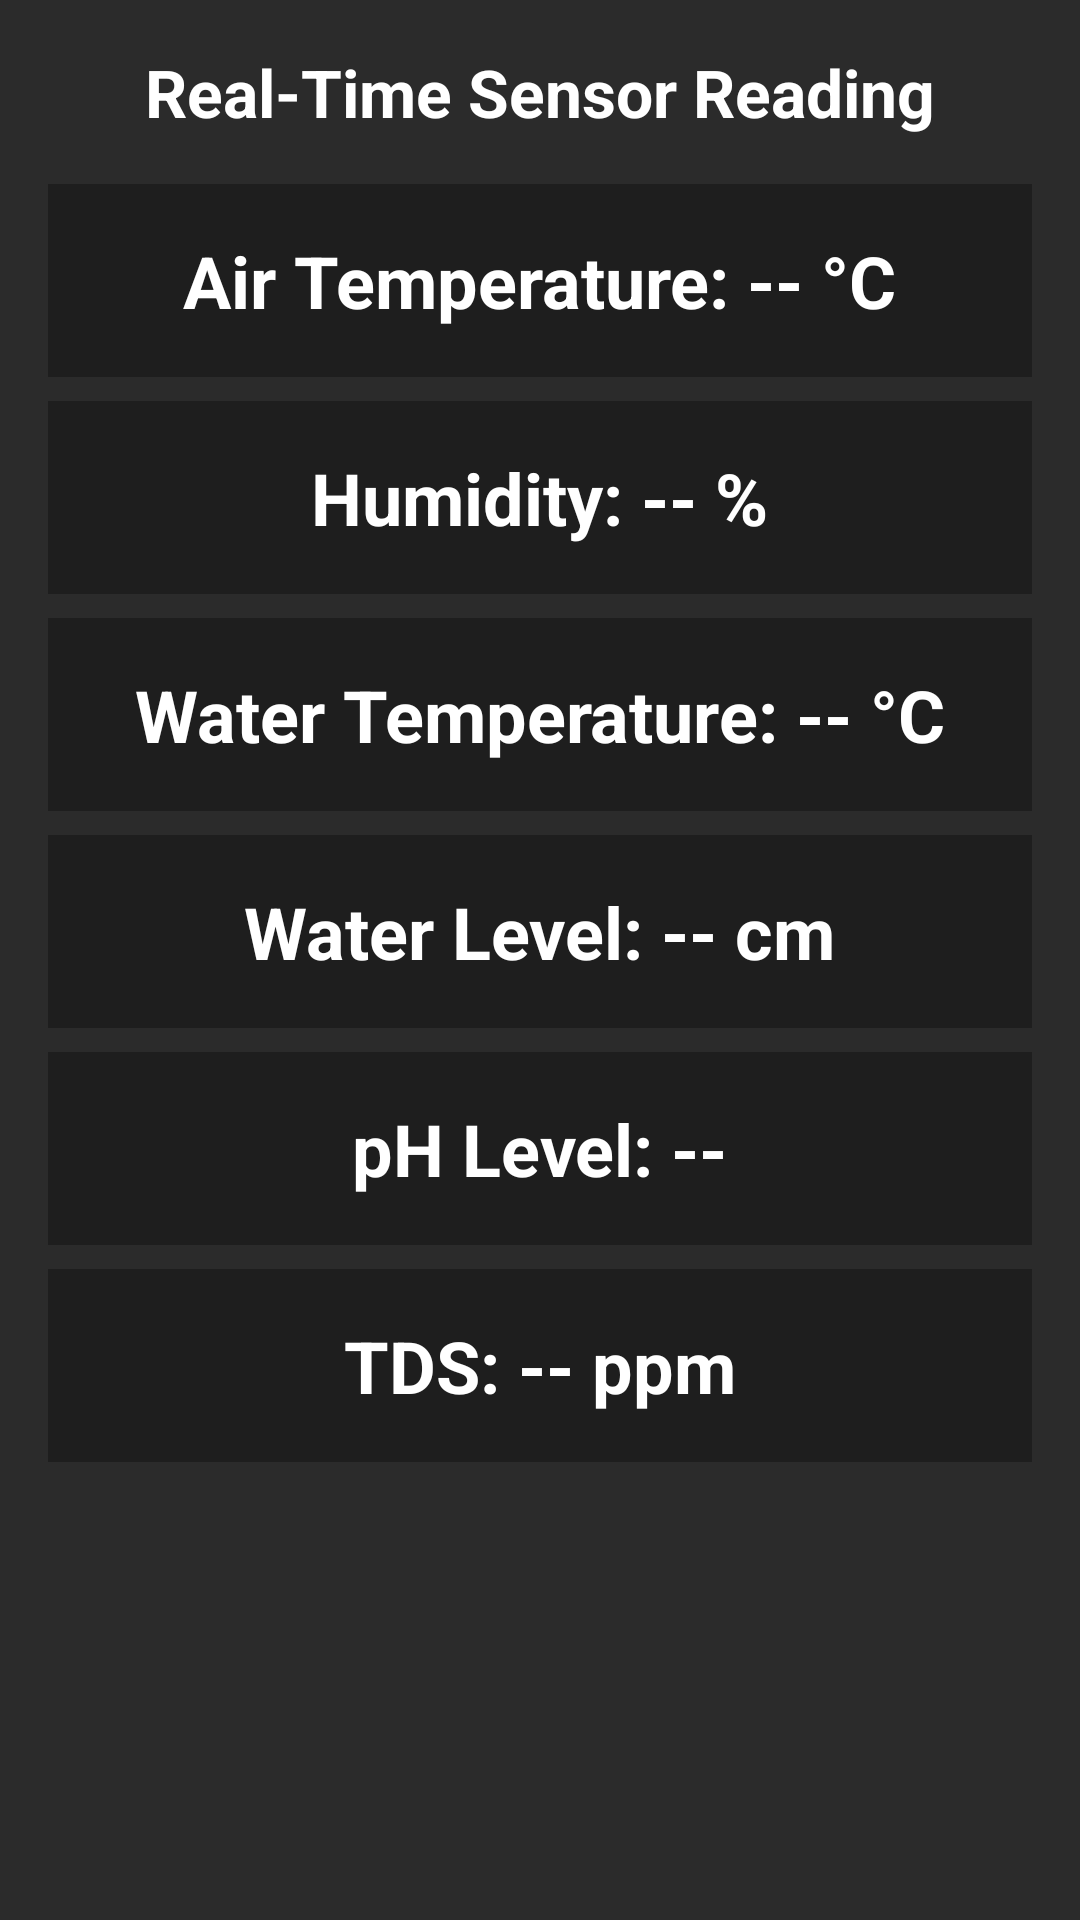

Here is an Android app screen rendered from its layout file. Give the layout XML and the strings, colors and styles it references.
<!-- AndroidManifest.xml: application theme Theme.LeHydroSys -->
<!-- res/layout/activity_display.xml -->
<ScrollView xmlns:android="http://schemas.android.com/apk/res/android"
    android:layout_width="match_parent"
    android:layout_height="match_parent"
    android:background="@color/blackish_ash"
    android:padding="16dp">

    <LinearLayout
        android:layout_width="match_parent"
        android:layout_height="wrap_content"
        android:orientation="vertical"
        android:gravity="center_horizontal">

        
        <TextView
            android:id="@+id/title"
            android:text="Real-Time Sensor Reading"
            android:textSize="22sp"
            android:textStyle="bold"
            android:textColor="@color/text_primary"
            android:layout_width="wrap_content"
            android:layout_height="wrap_content"
            android:layout_marginBottom="16dp"/>

        
        <LinearLayout
            android:layout_width="match_parent"
            android:layout_height="wrap_content"
            android:orientation="vertical">

            
            <LinearLayout
                android:layout_width="match_parent"
                android:layout_height="wrap_content"
                android:padding="16dp"
                android:gravity="center"
                android:orientation="vertical"
                android:background="@color/sensor_bg_air_temp"
                android:layout_marginBottom="8dp">

                <TextView
                    android:id="@+id/txt_air_temp"
                    android:layout_width="wrap_content"
                    android:layout_height="wrap_content"
                    android:text="Air Temperature: -- °C"
                    android:textSize="24sp"
                    android:textStyle="bold"
                    android:textColor="@color/text_primary"
                    />
            </LinearLayout>

            <LinearLayout
                android:layout_width="match_parent"
                android:layout_height="wrap_content"
                android:padding="16dp"
                android:gravity="center"
                android:orientation="vertical"
                android:background="@color/sensor_bg_humidity"
                android:layout_marginBottom="8dp">

                <TextView
                    android:id="@+id/txt_humidity"
                    android:layout_width="wrap_content"
                    android:layout_height="wrap_content"
                    android:text="Humidity: -- %"
                    android:textSize="24sp"
                    android:textStyle="bold"
                    android:textColor="@color/text_primary"
                    />
            </LinearLayout>

            <LinearLayout
                android:layout_width="match_parent"
                android:layout_height="wrap_content"
                android:padding="16dp"
                android:gravity="center"
                android:orientation="vertical"
                android:background="@color/sensor_bg_water_temp"
                android:layout_marginBottom="8dp">

                <TextView
                    android:id="@+id/txt_water_temp"
                    android:layout_width="wrap_content"
                    android:layout_height="wrap_content"
                    android:text="Water Temperature: -- °C"
                    android:textSize="24sp"
                    android:textStyle="bold"
                    android:textColor="@color/text_primary"
                    />
            </LinearLayout>

            <LinearLayout
                android:layout_width="match_parent"
                android:layout_height="wrap_content"
                android:padding="16dp"
                android:gravity="center"
                android:orientation="vertical"
                android:background="@color/sensor_bg_water_level"
                android:layout_marginBottom="8dp">

                <TextView
                    android:id="@+id/txt_water_level"
                    android:layout_width="wrap_content"
                    android:layout_height="wrap_content"
                    android:text="Water Level: -- cm"
                    android:textSize="24sp"
                    android:textStyle="bold"
                    android:textColor="@color/text_primary"
                    />
            </LinearLayout>

            <LinearLayout
                android:layout_width="match_parent"
                android:layout_height="wrap_content"
                android:padding="16dp"
                android:gravity="center"
                android:orientation="vertical"
                android:background="@color/sensor_bg_ph"
                android:layout_marginBottom="8dp">

                <TextView
                    android:id="@+id/txt_ph"
                    android:layout_width="wrap_content"
                    android:layout_height="wrap_content"
                    android:text="pH Level: --"
                    android:textSize="24sp"
                    android:textStyle="bold"
                    android:textColor="@color/text_primary" />
            </LinearLayout>

            <LinearLayout
                android:layout_width="match_parent"
                android:layout_height="wrap_content"
                android:padding="16dp"
                android:gravity="center"
                android:orientation="vertical"
                android:background="@color/sensor_bg_tds"
                android:layout_marginBottom="8dp">

                <TextView
                    android:id="@+id/txt_tds"
                    android:layout_width="wrap_content"
                    android:layout_height="wrap_content"
                    android:text="TDS: -- ppm"
                    android:textSize="24sp"
                    android:textStyle="bold"
                    android:textColor="@color/text_primary"
                    />
            </LinearLayout>

        </LinearLayout>
    </LinearLayout>
</ScrollView>
<!-- resources referenced by this layout -->
<resources>
  <color name="blackish_ash">#2B2B2B</color>
  <color name="sensor_bg_air_temp">#1E1E1E</color>
  <color name="sensor_bg_humidity">#1E1E1E</color>
  <color name="sensor_bg_ph">#1E1E1E</color>
  <color name="sensor_bg_tds">#1E1E1E</color>
  <color name="sensor_bg_water_level">#1E1E1E</color>
  <color name="sensor_bg_water_temp">#1E1E1E</color>
  <color name="text_primary">#FFFFFF</color>
  <style name="Theme.LeHydroSys" parent="Theme.MaterialComponents.DayNight.NoActionBar">
          
          <item name="colorPrimary">@color/colorPrimary</item>
          <item name="colorPrimaryVariant">@color/colorPrimaryVariant</item>
          <item name="colorOnPrimary">@color/colorOnPrimary</item>
  
          
          <item name="android:colorBackground">@color/colorBackgroundDark</item>
          <item name="colorSurface">@color/colorSurfaceDark</item>
          <item name="colorOnBackground">@color/colorOnBackgroundDark</item>
          <item name="colorOnSurface">@color/colorOnSurfaceDark</item>
  
          
          <item name="tabTextColor">@color/tabTextColorDark</item>
          <item name="tabSelectedTextColor">@color/tabSelectedTextColorDark</item>
          <item name="tabIndicatorColor">@color/tabIndicatorColorDark</item>
  
          
          <item name="navigationViewStyle">@style/Widget.NavigationView</item>
  
          
          <item name="android:statusBarColor" tools:targetApi="l">@color/colorPrimaryVariant</item>
      </style>
  <color name="colorPrimary">#121212</color>
  <color name="colorPrimaryVariant">#1F1F1F</color>
  <color name="colorOnPrimary">#FFFFFF</color>
  <color name="colorBackgroundDark">#121212</color>
  <color name="colorSurfaceDark">#1F1F1F</color>
  <color name="colorOnBackgroundDark">#FFFFFF</color>
  <color name="colorOnSurfaceDark">#FFFFFF</color>
  <color name="tabTextColorDark">#B0B0B0</color>
  <color name="tabSelectedTextColorDark">#FFFFFF</color>
  <color name="tabIndicatorColorDark">#FFFFFF</color>
  <style name="Widget.NavigationView" parent="Widget.MaterialComponents.NavigationView">
      <item name="itemTextColor">@color/navItemTextColorDark</item>
      <item name="itemIconTint">@color/navItemIconTintDark</item>
  </style>
  <color name="navItemTextColorDark">#FFFFFF</color>
  <color name="navItemIconTintDark">#FFFFFF</color>
</resources>
